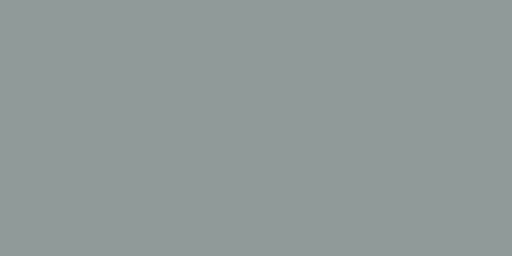
t = 0.00 s
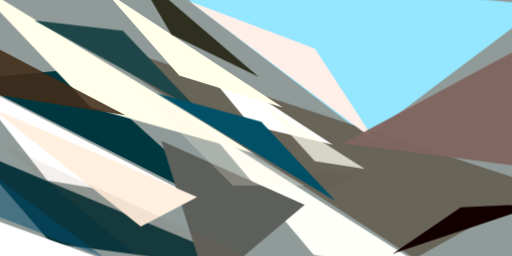
t = 2.99 s
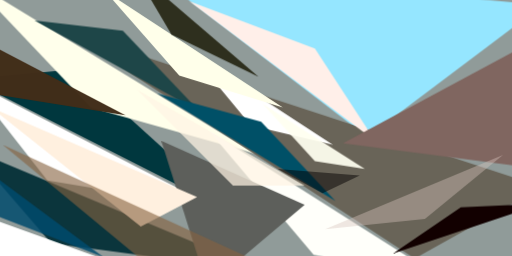
t = 3.12 s
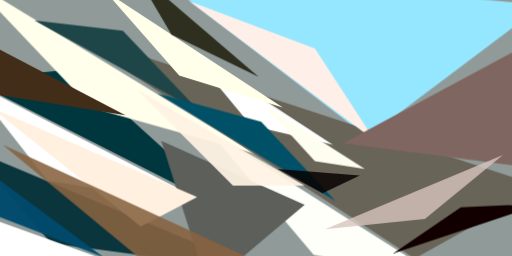
t = 3.24 s
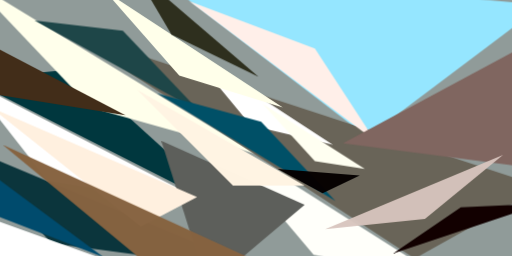
t = 3.37 s
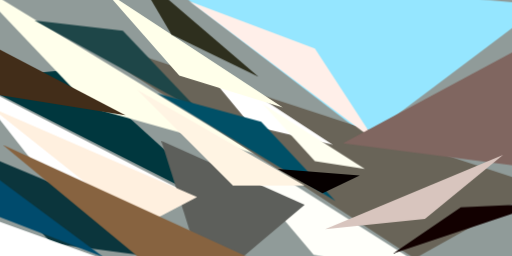
t = 3.49 s

The animated SVG that drew these frames (rendered in a browser with its animation timeline set to each time). Animation: 1 CSS @keyframes rule; one cycle of 3.49 s.

<svg xmlns="http://www.w3.org/2000/svg" viewBox="0 0 400 200"><style>@keyframes fadeIn{from{opacity: 0}to{opacity: 1}}g.animated&gt;*{opacity: 0;animation: fadeIn .5s forwards}</style><path fill="#909b99" d="M0 0h400v200H0z"/><g class="animated"><path fill="#95e6ff" d="M287 107L116-24 424 4z" style="animation-delay:0s"/><path fill="#fff" d="M37 141l133 22L-24 63z" style="animation-delay:.2s"/><path fill="#00373e" d="M185 168L59 54l-83 8z" style="animation-delay:.39s"/><path fill="#0b353c" d="M-24 116l230 96-166-22z" style="animation-delay:.59s"/><path fill="#ffffeb" d="M199 120L-24-16 71 84z" style="animation-delay:.78s"/><path fill="#fffffa" d="M163 102l180 114-98-17z" style="animation-delay:.96s"/><path fill="#696458" d="M424 146l-100 56L51 24z" style="animation-delay:1.15s"/><path fill="#fff" d="M148 40l48 58 64 15zM-15 168l156 56-156-8z" style="animation-delay:1.33s"/><path fill="#5d5f5b" d="M162 224l76-64-112-50z" style="animation-delay:1.5s"/><path fill="#ffffea" d="M221 84L82-7l58 66z" style="animation-delay:1.67s"/><path fill="#120000" d="M360 162l-53 36 117-39z" style="animation-delay:1.83s"/><path fill="#2e2f1e" d="M134 27l68 33-98-84z" style="animation-delay:1.98s"/><path fill="#1e4648" d="M96 24l60 63L27 16z" style="animation-delay:2.12s"/><path fill="#ffefe9" d="M246 38l47 72L148 1z" style="animation-delay:2.26s"/><path fill="#fff0df" d="M-7 84l117 93 44-23z" style="animation-delay:2.38s"/><path fill="#005067" d="M262 157L123 73l81 22z" style="animation-delay:2.49s"/><path fill="#806660" d="M413 34l-145 78 155 20z" style="animation-delay:2.6s"/><path fill="#422d19" d="M-2 74l-11-42L98 90z" style="animation-delay:2.69s"/><path fill="#fffff1" d="M246 126l39 6-80-51z" style="animation-delay:2.77s"/><path fill="#004b6d" d="M-24 123l105 78-93-36z" style="animation-delay:2.84s"/><path fill="#fff4e3" d="M182 145l-75-75 131 75z" style="animation-delay:2.9s"/><path fill="#876340" d="M2 113l127 105 113 5z" style="animation-delay:2.94s"/><path fill="#060000" d="M281 137l-64-5 35 19z" style="animation-delay:2.97s"/><path fill="#d8c5be" d="M254 179l139-58-61 50z" style="animation-delay:2.99s"/></g></svg>
